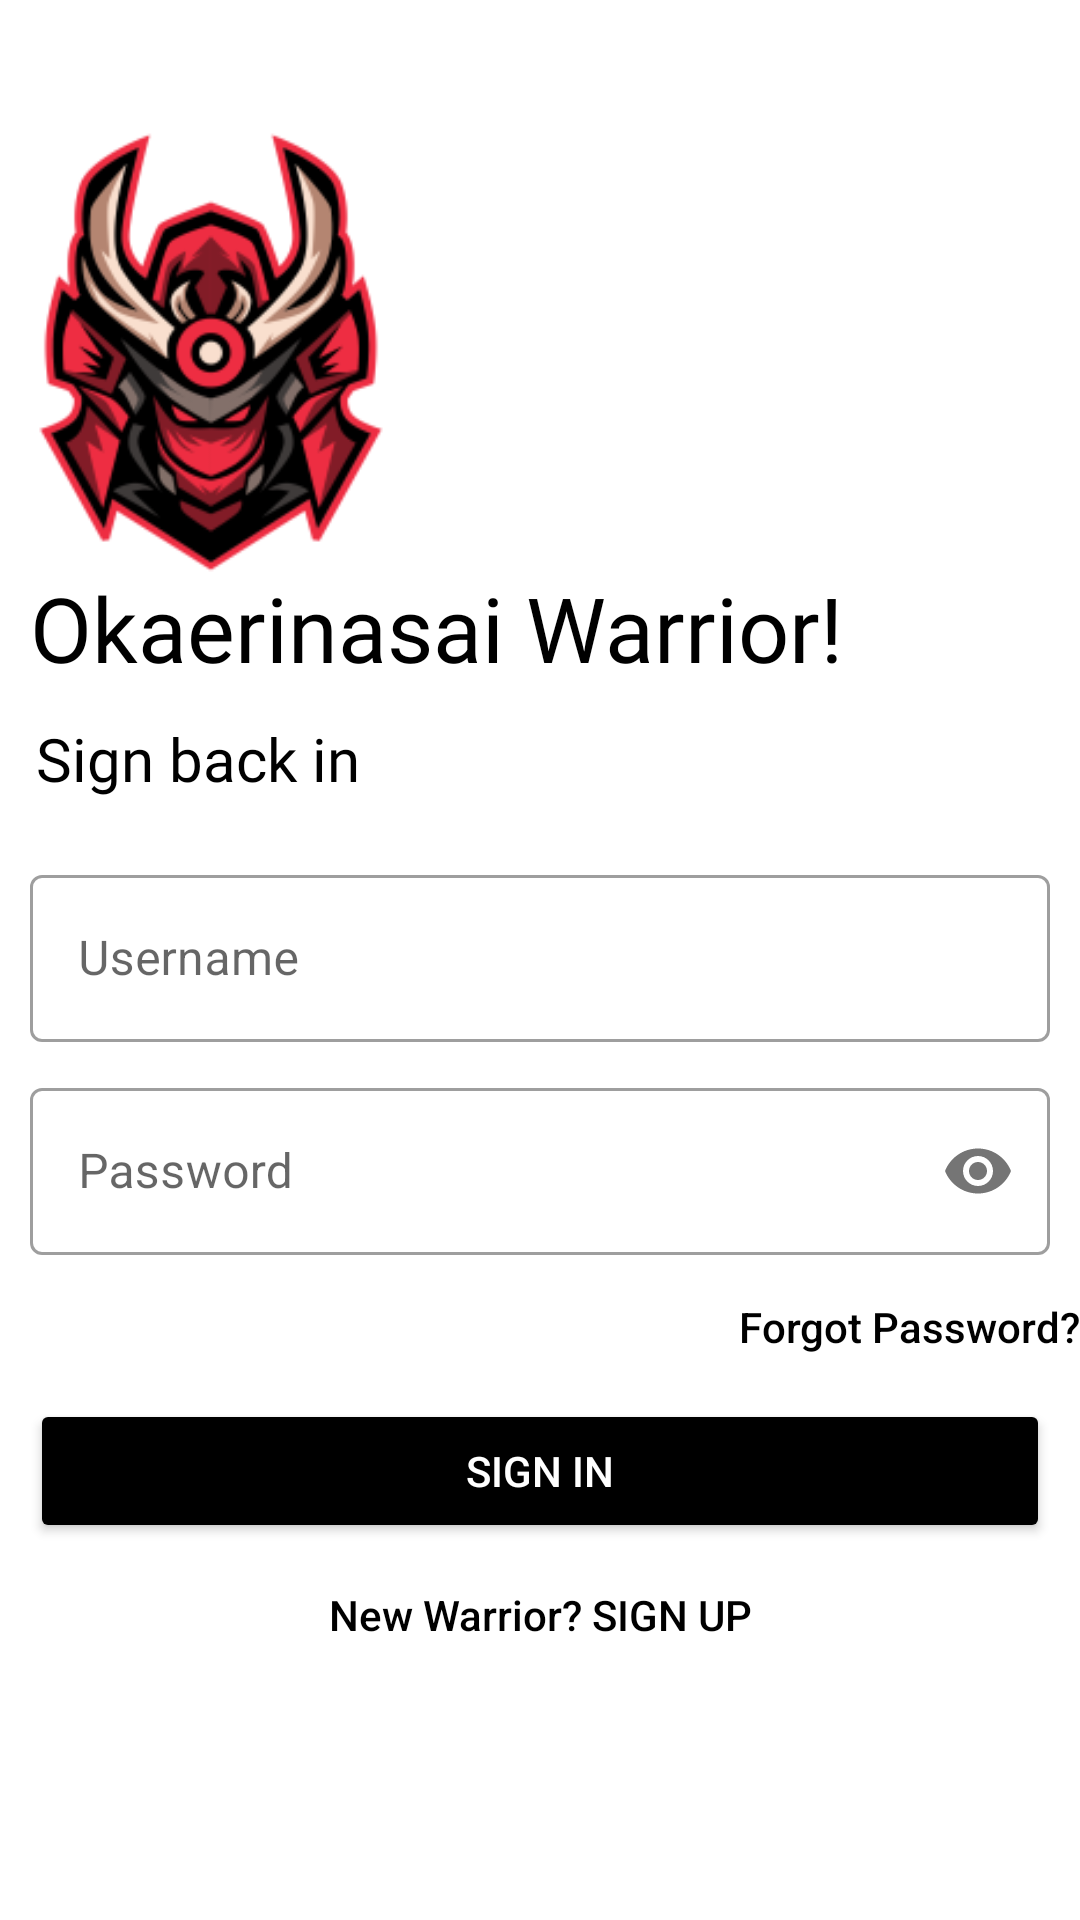

Reconstruct the res/layout file that produces this screen, plus the resources it refers to.
<!-- AndroidManifest.xml: application theme Theme.Samurai_Esport -->
<!-- res/layout/activity_login.xml -->
<?xml version="1.0" encoding="utf-8"?>
<LinearLayout xmlns:android="http://schemas.android.com/apk/res/android"
    xmlns:app="http://schemas.android.com/apk/res-auto"
    xmlns:tools="http://schemas.android.com/tools"
    android:layout_width="match_parent"
    android:layout_height="match_parent"
    android:background="@color/white"
    android:orientation="vertical"
    tools:context=".Login">

    <androidx.constraintlayout.widget.ConstraintLayout
        android:layout_width="match_parent"
        android:layout_height="match_parent">

        <LinearLayout
            android:layout_width="match_parent"
            android:layout_height="wrap_content"
            android:orientation="vertical"
            app:layout_constraintBottom_toBottomOf="parent"
            app:layout_constraintEnd_toEndOf="parent"
            app:layout_constraintStart_toStartOf="parent"
            app:layout_constraintTop_toTopOf="parent">

            <ImageView
                android:id="@+id/logoLI"
                android:layout_width="250dp"
                android:layout_height="250dp"
                android:layout_marginLeft="-55sp"
                android:layout_marginTop="-50sp"
                android:transitionName="logo_img"
                android:src="@mipmap/ic_samurai_logo_foreground" />

            <TextView
                android:id="@+id/welcome_textLI"
                android:layout_width="wrap_content"
                android:layout_height="wrap_content"
                android:layout_marginTop="-55sp"
                android:fontFamily="@font/ninja_attack"
                android:transitionName="name"
                android:paddingStart="10sp"
                android:paddingEnd="10sp"
                android:text="Okaerinasai Warrior!"
                android:textColor="@color/black"
                android:textSize="30sp" />

            <TextView
                android:id="@+id/sign_inLI"
                android:layout_width="wrap_content"
                android:layout_height="wrap_content"
                android:fontFamily="@font/never_settle_down"
                android:paddingStart="12sp"
                android:paddingTop="10sp"
                android:paddingEnd="10sp"
                android:transitionName="slogan"
                android:text="Sign back in"
                android:textColor="@color/black"
                android:textSize="20sp" />

            <LinearLayout
                android:layout_width="match_parent"
                android:layout_height="wrap_content"
                android:layout_marginTop="20sp"
                android:layout_marginBottom="20sp"
                android:orientation="vertical"
                android:focusable="true"
                android:focusableInTouchMode="true">

                <com.google.android.material.textfield.TextInputLayout
                    android:id="@+id/usernameLI"
                    style="@style/Widget.MaterialComponents.TextInputLayout.OutlinedBox"
                    android:layout_width="match_parent"
                    android:layout_height="wrap_content"
                    android:layout_marginLeft="10sp"
                    android:layout_marginRight="10sp"
                    android:hint="Username"
                    android:transitionName="username">

                    <com.google.android.material.textfield.TextInputEditText
                        android:layout_width="match_parent"
                        android:layout_height="wrap_content" />

                </com.google.android.material.textfield.TextInputLayout>

                <com.google.android.material.textfield.TextInputLayout
                    android:id="@+id/passwordLI"
                    style="@style/Widget.MaterialComponents.TextInputLayout.OutlinedBox"
                    android:layout_width="match_parent"
                    android:layout_height="wrap_content"
                    android:layout_marginLeft="10sp"
                    android:layout_marginRight="10sp"
                    android:hint="Password"
                    android:transitionName="password"
                    android:paddingTop="10sp"
                    app:passwordToggleEnabled="true">

                    <com.google.android.material.textfield.TextInputEditText
                        android:layout_width="match_parent"
                        android:layout_height="wrap_content"
                        android:inputType="textPassword" />

                </com.google.android.material.textfield.TextInputLayout>

                <Button
                    android:id="@+id/forgotPwBtnLI"
                    android:layout_width="wrap_content"
                    android:layout_height="wrap_content"
                    android:layout_gravity="right"
                    android:background="#00000000"
                    android:text="Forgot Password?"
                    android:textAllCaps="false"
                    android:textColor="@color/black" />

                <Button
                    android:id="@+id/signInBtnLI"
                    android:layout_width="match_parent"
                    android:layout_height="wrap_content"
                    android:layout_marginLeft="10sp"
                    android:layout_marginRight="10sp"
                    android:backgroundTint="#000"
                    android:transitionName="signIn"
                    android:text="Sign In"
                    android:textColor="@color/white" />

                <Button
                    android:id="@+id/newUserBtnLI"
                    android:layout_width="wrap_content"
                    android:layout_height="wrap_content"
                    android:layout_gravity="center"
                    android:background="#00000000"
                    android:text="New Warrior? SIGN UP"
                    android:transitionName="newUser"
                    android:textAllCaps="false"
                    android:textColor="@color/black" />

            </LinearLayout>
        </LinearLayout>
    </androidx.constraintlayout.widget.ConstraintLayout>

</LinearLayout>
<!-- resources referenced by this layout -->
<resources>
  <!-- mipmap ic_samurai_logo_foreground: png bitmap (mipmap-hdpi, 11440 bytes) -->
  <style name="Theme.Samurai_Esport" parent="Theme.MaterialComponents.DayNight.NoActionBar">
          
          <item name="colorPrimary">@color/black</item>
          <item name="colorPrimaryVariant">@color/black</item>
          <item name="colorOnPrimary">@color/white</item>
          
          <item name="colorSecondary">@color/teal_200</item>
          <item name="colorSecondaryVariant">@color/teal_700</item>
          <item name="colorOnSecondary">@color/black</item>
          
          <item name="android:statusBarColor" tools:targetApi="l">?attr/colorPrimaryVariant</item>
          
          <item name="android:windowDisablePreview">true</item>
          <item name="android:windowContentTransitions">true</item>
          <item name="android:windowEnterTransition">@android:transition/no_transition</item>
          <item name="android:windowExitTransition">@android:transition/no_transition</item>
      </style>
  <!-- not gathered from this repository: default colours our renderer supplied (Android Studio template values) -->
  <color name="teal_200">#FF03DAC5</color>
  <color name="teal_700">#FF018786</color>
  <color name="black">#FF000000</color>
  <color name="white">#FFFFFFFF</color>
</resources>
